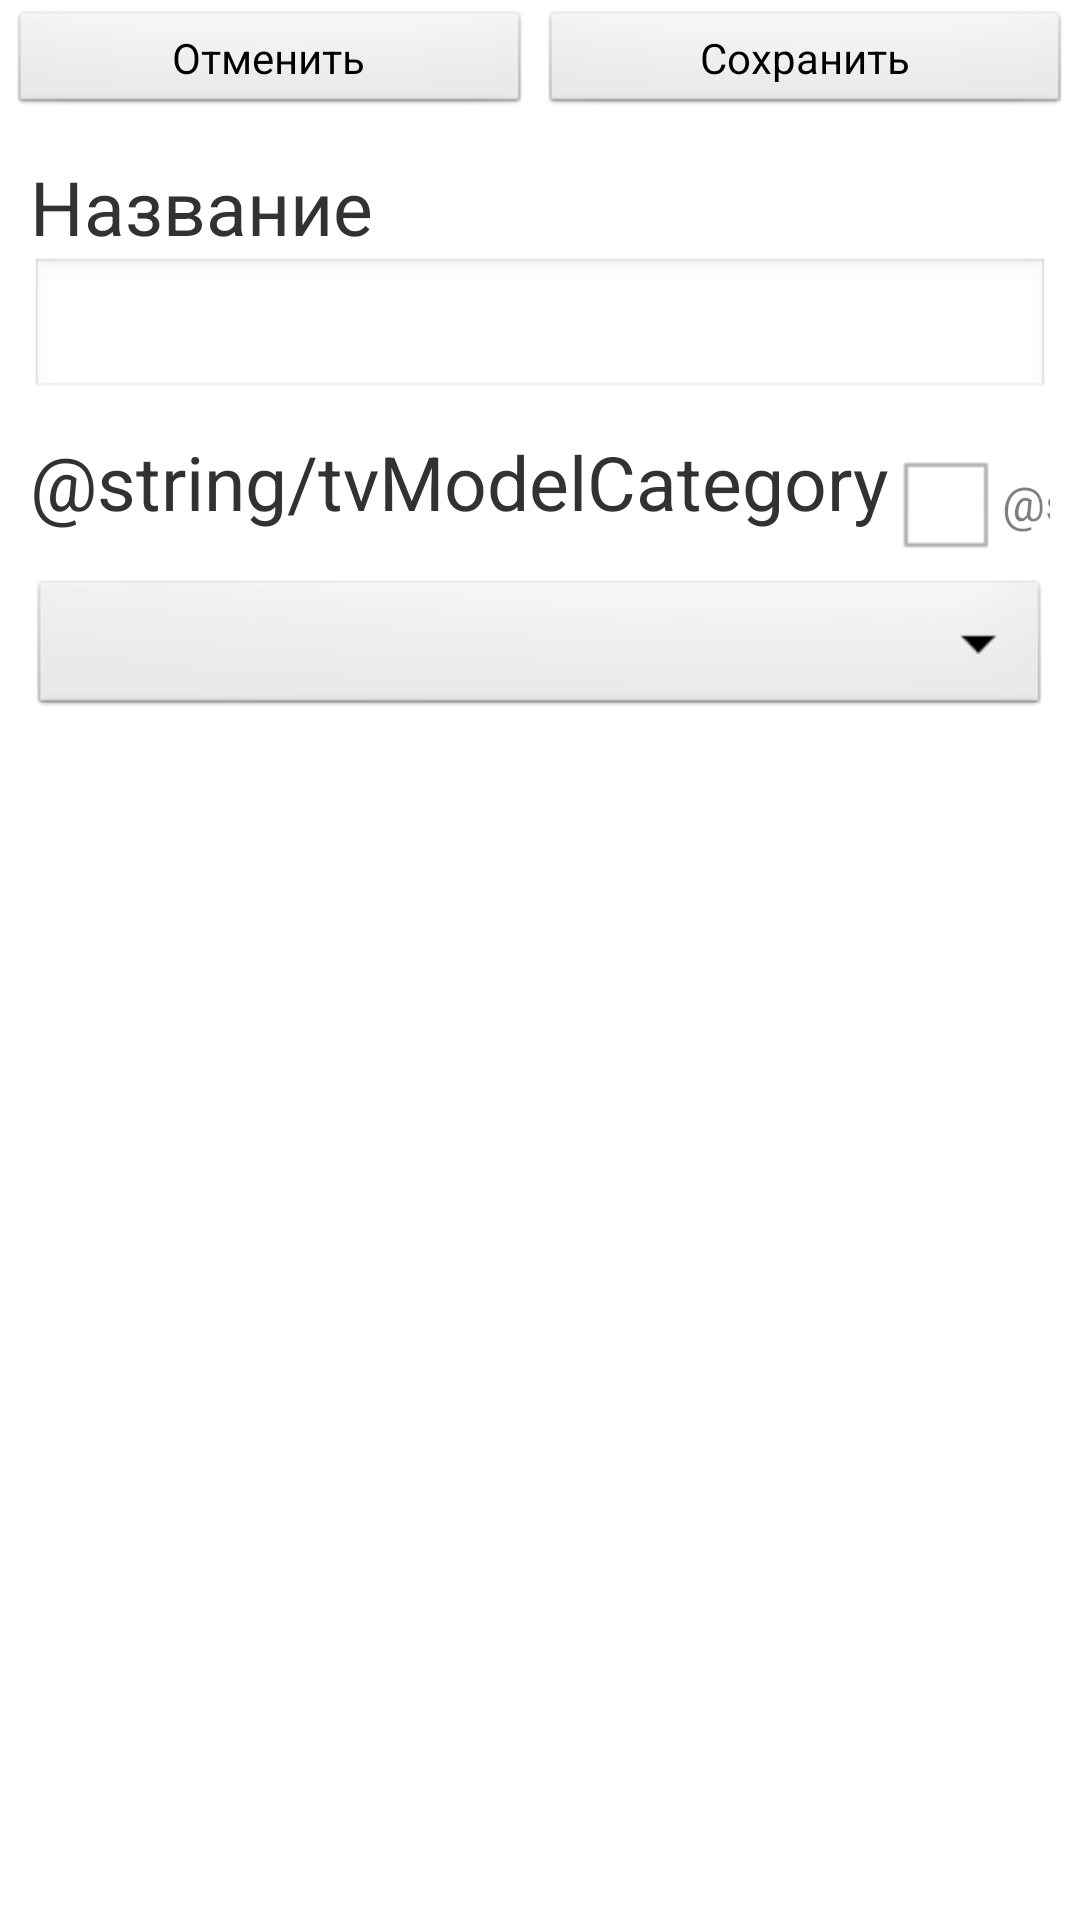

Reconstruct the res/layout file that produces this screen, plus the resources it refers to.
<!-- AndroidManifest.xml: application theme AppTheme -->
<!-- res/layout/dialog_product.xml -->
<?xml version="1.0" encoding="UTF-8"?>
<LinearLayout xmlns:android="http://schemas.android.com/apk/res/android"
    android:layout_width="match_parent"
    android:layout_height="match_parent"
    android:orientation="vertical" >

    <LinearLayout
        android:layout_width="match_parent"
        android:layout_height="wrap_content"
        android:padding="@dimen/btn_margin" >

        <Button
            android:id="@+id/btnCancel"
            android:layout_width="match_parent"
            android:layout_height="@dimen/btn_main_height"
            android:layout_marginRight="3dp"
            android:layout_weight="1"
            
            android:text="@string/btnCancel" />

        <Button
            android:id="@+id/btnSave"
            android:layout_width="match_parent"
            android:layout_height="@dimen/btn_main_height"
            android:layout_weight="1"
            
            android:text="@string/btnSave" />
    </LinearLayout>

    <LinearLayout
        android:layout_width="match_parent"
        android:layout_height="wrap_content"
        android:orientation="vertical"
        android:padding="@dimen/label_padding" >

        <TextView
            android:layout_width="match_parent"
            android:layout_height="wrap_content"
            android:text="@string/modelName"
            android:textSize="@dimen/label_font_dialog" />

        <EditText
            android:id="@+id/etName"
            android:layout_width="match_parent"
            android:layout_height="wrap_content"
            android:layout_marginBottom="@dimen/marginBottom_element_dialog"
            android:inputType="textAutoCorrect"
            android:singleLine="true" />

        <LinearLayout
            android:layout_width="match_parent"
            android:layout_height="wrap_content"
            android:orientation="horizontal" >

            <TextView
                android:layout_width="wrap_content"
                android:layout_height="wrap_content"
                android:layout_gravity="left"
                android:text="@string/tvModelCategory"
                android:textSize="@dimen/label_font_dialog" />
			<TextView 
			    android:layout_width="wrap_content"
			    android:layout_height="wrap_content"
			    android:layout_weight="1"/>
            <CheckBox
                android:id="@+id/chkDeleteProduct"
                android:layout_width="wrap_content"
                android:layout_height="wrap_content"
                android:layout_gravity="right"
                android:enabled="false"
                android:text="@string/chkDeleteProduct"/>
        </LinearLayout>

        <Spinner
            android:id="@+id/spCategory"
            android:layout_width="match_parent"
            android:layout_height="wrap_content"/>

        <TextView
            android:layout_width="match_parent"
            android:layout_height="match_parent" />
    </LinearLayout>

</LinearLayout>
<!-- resources referenced by this layout -->
<resources>
  <dimen name="btn_main_height">36dp</dimen>
  <dimen name="btn_margin">3dp</dimen>
  <dimen name="label_font_dialog">25dp</dimen>
  <dimen name="label_padding">10dp</dimen>
  <dimen name="marginBottom_element_dialog">10dp</dimen>
  <string name="btnCancel">Отменить</string>
  <string name="btnSave">Сохранить</string>
  <string name="modelName">Название</string>
  <style name="AppTheme" parent="AppBaseTheme">
          
      </style>
  <style name="AppBaseTheme" parent="android:Theme.Light">
          
      </style>
</resources>
